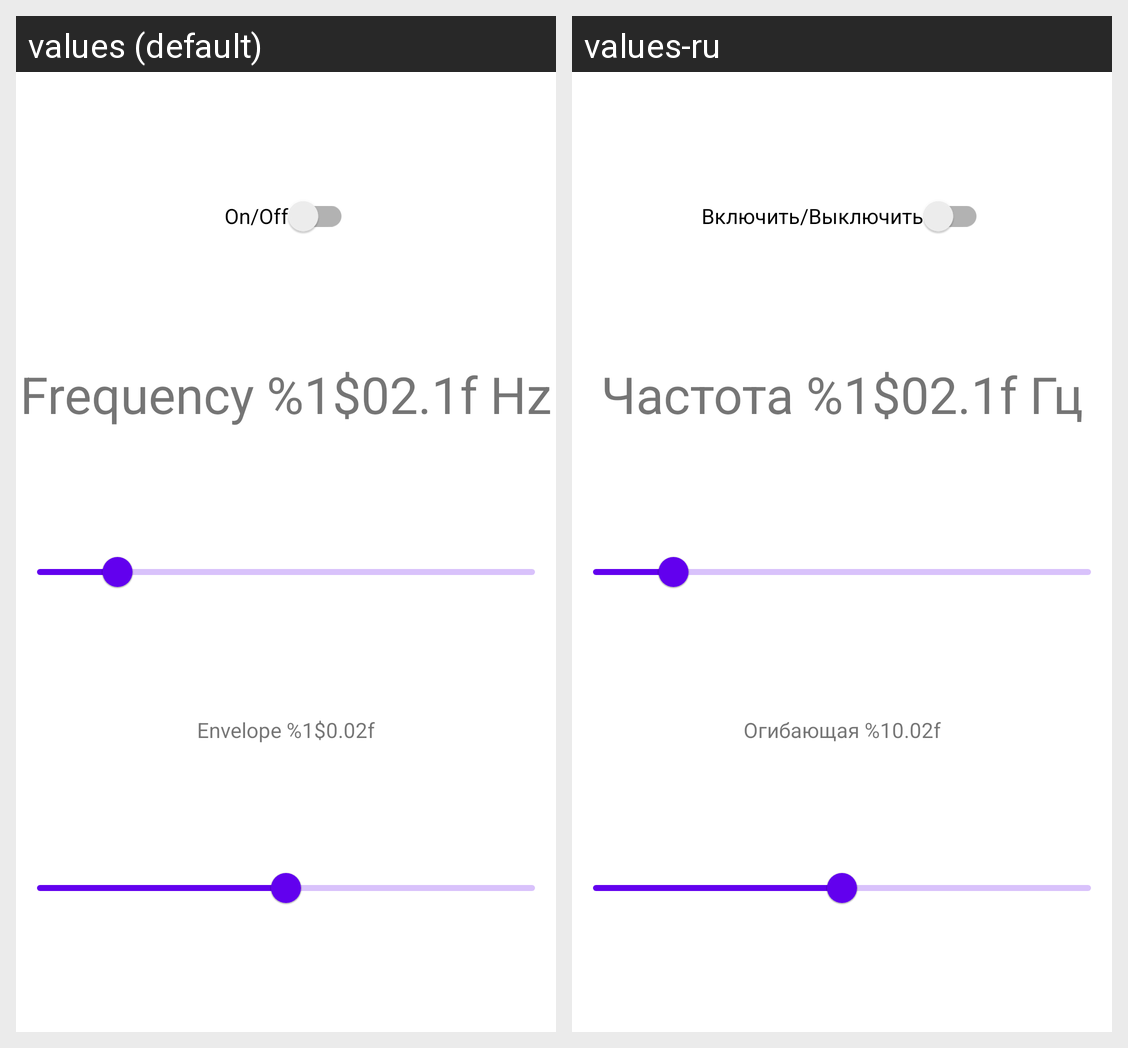

This grid shows one Android layout under two languages. Give, for every string resource on the screen, its name, the default text and each shown locale's text.
Android screen res/layout/fragment_pulse.xml rendered under 2 locales, left to right: values (default), values-ru. Device: Nexus 5 (rendered at 1080×1920; each locale shown at half size, 540×960, under a caption strip naming it); theme Theme.Frequency.
Strings drawn on this screen, with the default value and each locale's value (text and hints the layout hard-codes, and strings that could not be matched under every locale, appear in the picture but are not listed):

sound_on_off
  values: On/Off
  values-ru: Включить/Выключить

tvFrequency
  values: Frequency %1$02.1f Hz
  values-ru: Частота %1$02.1f Гц

tvEnvelope
  values: Envelope %1$0.02f
  values-ru: Огибающая %10.02f
